Labelled photos from "data", an image-classification folder in chaseez/bacteria-identification. The possible labels are: negative, positive.

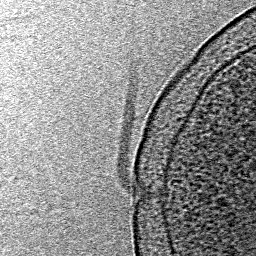
Label: positive

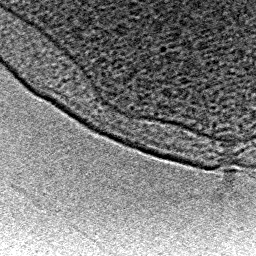
Label: positive

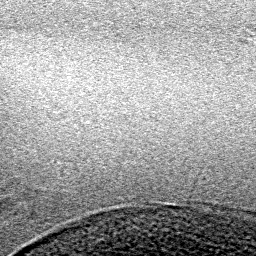
Label: negative

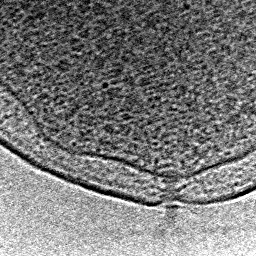
Label: positive

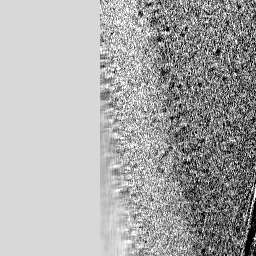
Label: negative

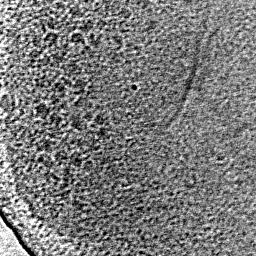
Label: negative
